Run: headless pygame with SDL's dummy video driver; simulated clock (each Clock.tick advances the game by its frame time, no real sleeping); random seed 0; keys injected as events and as key.get_pressed() state; no mouse input.
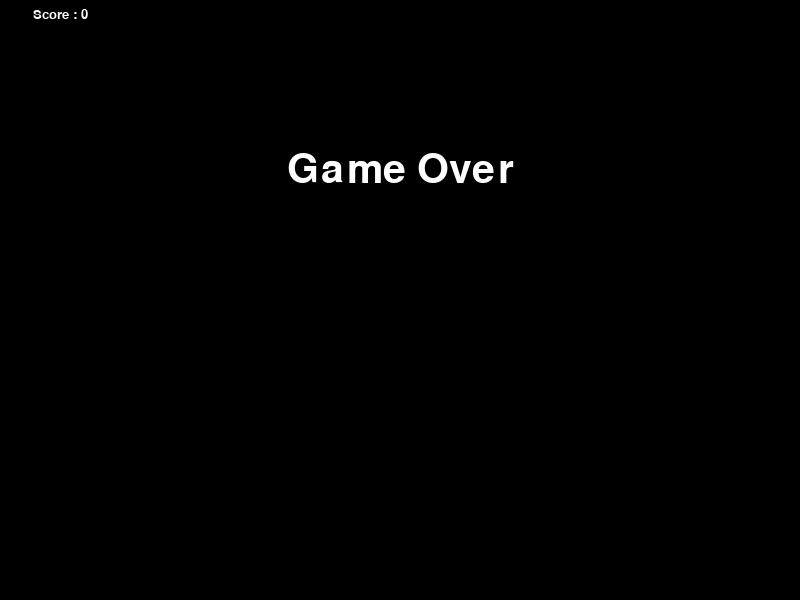
Frame 1 of 4 · flips 1–60 · no input
Frame 2 of 4 · flips 61–180 · tapped SPACE, RETURN · held RIGHT (→), D · screen unchanged from frame 1, image omitted
Frame 3 of 4 · flips 181–300 · held DOWN (↓), S · screen unchanged from frame 2, image omitted
Frame 4 of 4 · flips 301–420 · held LEFT (←), A, UP (↑), W · screen unchanged from frame 3, image omitted

The pygame program that drew these frames:

#библиотеки
import pygame
import random
import sys
#размер дисплея и квадратика
window_x = 800
window_y = 600
block_size = 40
#цветы
white = (255,255,255)
black = (0,0,0)
red = (255,0,0)
green = (0,255,0)
grey = (170, 180, 170)
yellow = (180,180,0)
#важные элементы
sec = 0
score = 0
snake_speed = 10

direction = 'RIGHT'
change_to = direction
#начало игры
pygame.init()
FPS = pygame.time.Clock() #игровая время
pygame.display.set_caption('nooloudy^s snake')
screen = pygame.display.set_mode((window_x , window_y))
#код который показывает заработанный очко во время игры
def ShowScore():
    
    self_font = pygame.font.SysFont('TImes New Roman', 20)
    self_surface = self_font.render('Score : ' +str(score), True, white)
    self_rect = self_surface.get_rect()
    self_rect.midtop = (60, 8)
    screen.blit(self_surface, self_rect)
#код который выводят о завершение игры
def game_over():
    
    screen.fill(black)
    self_font = pygame.font.SysFont('Times New Roman', 60)
    self_surface = self_font.render('Game Over', True, white)
    self_rect = self_surface.get_rect()
    self_rect.midtop = (window_x // 2 , window_y / 4)
    screen.blit(self_surface, self_rect)
#я здесь начал над создание змеи
class Snake():
    
    def __init__(self):
        self.x, self.y = block_size, block_size
        self.xdir = 1
        self.ydir = 0
        self.head = pygame.Rect(self.x, self.y, block_size, block_size)
        self.body = [pygame.Rect(self.x - block_size, self.y, block_size, block_size)]
    
    def update(self):
        self.body.append(self.head)
        for i in range(len(self.body) - 1):
            self.body[i].x, self.body[i].y = self.body[i+1].x, self.body[i+1].y
        self.head.x += self.xdir * block_size
        self.head.y += self.ydir * block_size
        self.body.remove(self.head)
#создание фрукты 
class Apple():
    
    def __init__(self):
        #здесь я исползую функцию от библиотеки рандом чтобы случайным образом призывет себе фрукты
        self.x = int(random.randint(0, window_x) / block_size) * block_size
        self.y = int(random.randint(0, window_y) / block_size) * block_size
        self.rect = pygame.Rect(self.x, self.y, block_size, block_size)
    
    def update(self):
        #рисование фрукты или добавлять на дисплей
        pygame.draw.rect(screen, red, self.rect)
#создание особый фрукты
class GoldApple():
    def __init__(self):
        #здесь тоже я исползую фукнция от библиотеки рандом чтобы случайным образом призыват себе особые фрукты
        self.x = int(random.randint(0, window_x) / block_size) * block_size
        self.y = int(random.randint(0, window_y) / block_size) * block_size
        self.rect = pygame.Rect(self.x, self.y, block_size, block_size)
    
    def update(self): 
        #рисование особый фрукты   
        pygame.draw.rect(screen, yellow, self.rect)
#создание сетки
def grid():
    
    for x in range(0, window_x, block_size):
        for y in range(0 ,window_y, block_size):
            
            rect = pygame.Rect(x,y,block_size,block_size)
            pygame.draw.rect(screen,grey, rect, 1)

snake = Snake()
apple = Apple()
goldapple = GoldApple()

time_event = pygame.USEREVENT
pygame.time.set_timer(time_event, 1000) # 1000мс у нас ровно на 1секунд 
flag = True
while True:
    for event in pygame.event.get():
        if event.type == pygame.QUIT:
            sys.exit()
        if event.type == time_event:
            sec += 1
        if event.type == pygame.KEYDOWN: #создание над направлением змеи
            if event.key == pygame.K_DOWN:
                change_to = 'DOWN'
            if event.key == pygame.K_UP:
                change_to = 'UP'
            if event.key == pygame.K_RIGHT:
                change_to = 'RIGHT'
            if event.key == pygame.K_LEFT:
                change_to = 'LEFT'
        # я написал эту чтоб змея не разделялась на две направлений одновреммено и две клавиши не нажимали одновреммено
    if change_to == 'UP' and direction != 'DOWN':
        direction = 'UP'
    if change_to == 'DOWN' and direction != 'UP':
        direction = 'DOWN'
    if change_to == 'LEFT' and direction != 'RIGHT':
        direction = 'LEFT'
    if change_to == 'RIGHT' and direction != 'LEFT':
        direction = 'RIGHT'
    # движение змеи
    if direction == 'UP':
        snake.xdir = 0
        snake.ydir = -1
    if direction == 'DOWN':
        snake.xdir = 0
        snake.ydir = 1
    if direction == 'LEFT':
        snake.xdir = -1
        snake.ydir = 0
    if direction == 'RIGHT':
        snake.xdir = 1
        snake.ydir = 0
    screen.fill(black)
    snake.update()
    grid()#я призываю себе сетку 
    
    rand = random.randint(0,5)

    if flag:
        apple.update()
    if flag == False:
        goldapple.update()

    if sec > 2:
        if rand == 0:
            flag = False
            goldapple =GoldApple()
        else:
            flag = True
            apple = Apple()
        sec = 0
    if snake.head.x < 0 or snake.head.x > window_x - block_size:
        game_over()
    if snake.head.y < 0 or snake.head.y > window_y - block_size:
        game_over()
    
    
    pygame.draw.rect(screen, green, snake.head)
    
    for square in snake.body:
        pygame.draw.rect(screen ,green, square)
        if snake.head.x == square.x and snake.head.y == square.y:
            game_over()
        if square.x == apple.x and square.y == apple.y:
            apple = Apple()
        if square.x == goldapple.x and square.y == goldapple.y:
            goldapple = GoldApple()
    
    if snake.head.x == apple.x and snake.head.y == apple.y:
        score += 1
        snake_speed+=0.1
        snake.body.append(pygame.Rect(square.x, square.y, block_size, block_size))
        
        if rand == 0:
            flag = False
            goldapple = GoldApple()
        else:
            flag = True
            apple = Apple()
        sec = 0
    if snake.head.x == goldapple.x and snake.head.y == goldapple.y:
        score += 3
        snake_speed += 0.3
        snake.body.append(pygame.Rect(square.x, square.y, block_size, block_size))
        
        if rand == 0:
            flag = False
            goldapple = GoldApple()
        else:
            flag = True
            apple = Apple()
        sec = 0
    
    ShowScore()
    pygame.display.update()
    FPS.tick(snake_speed)
